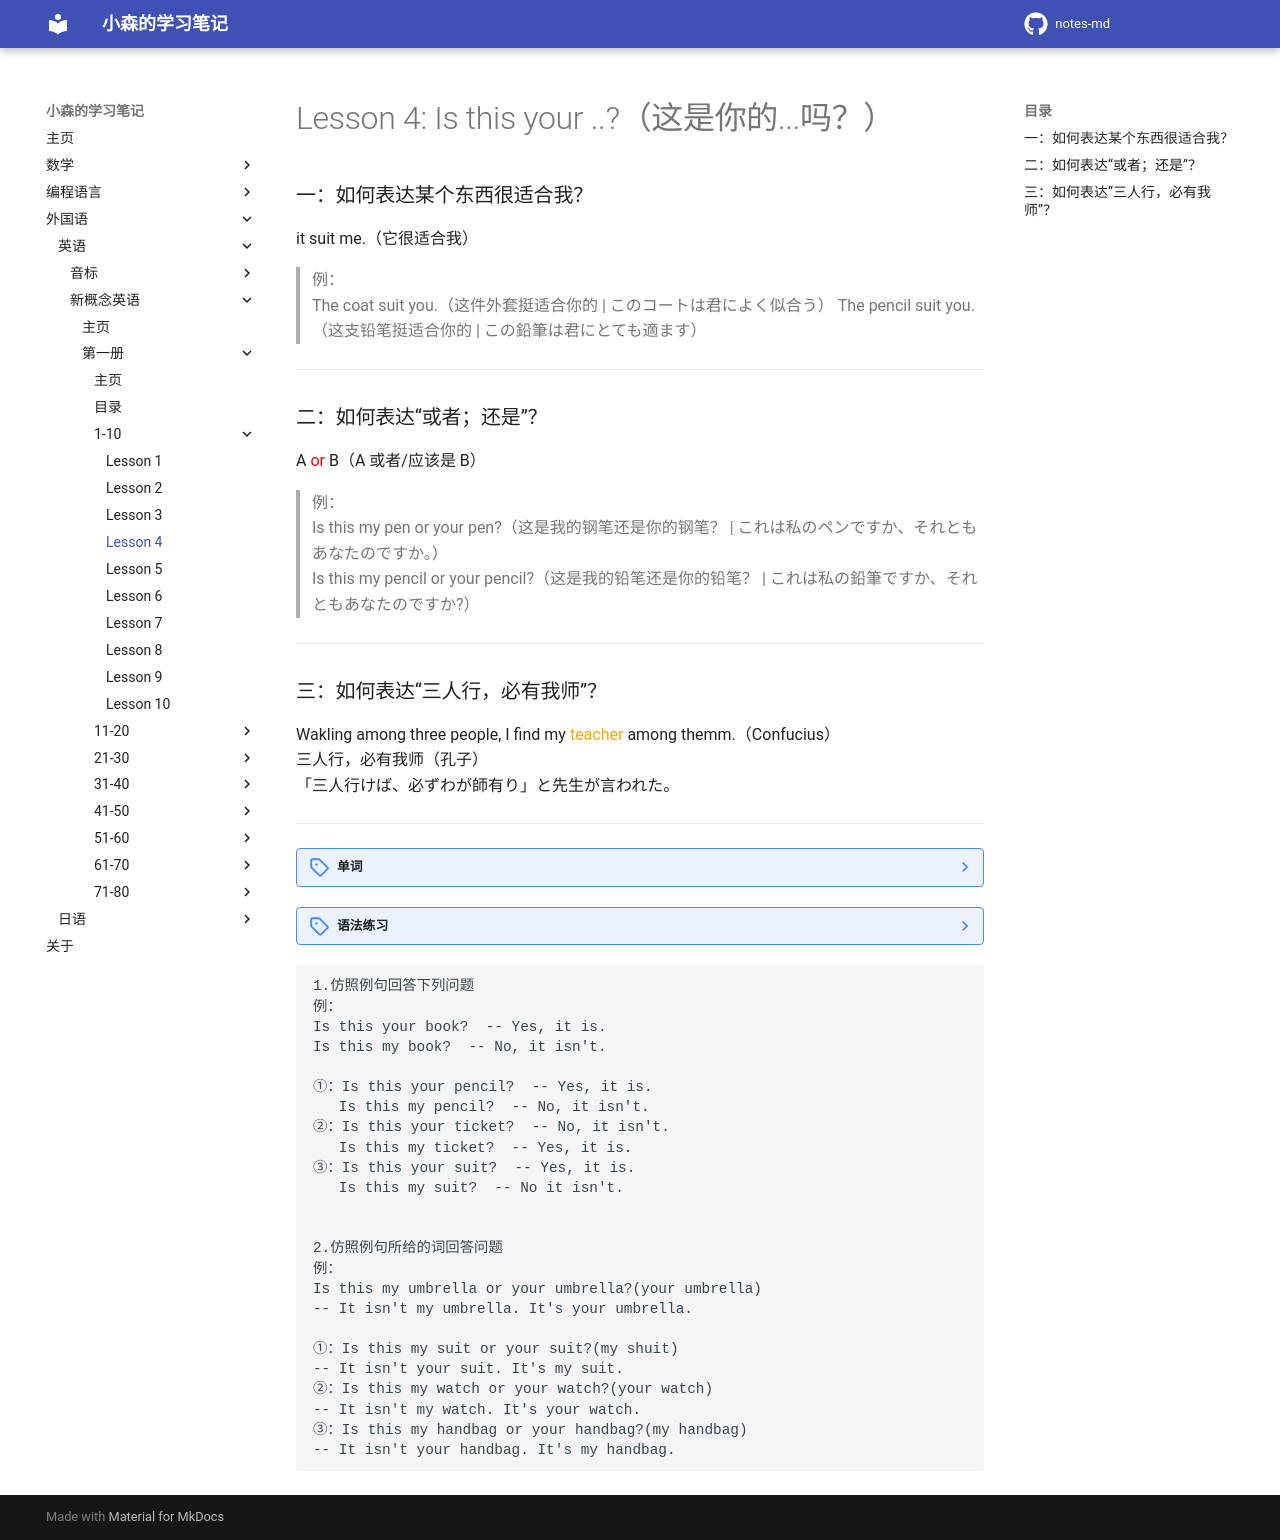

repository: komori-flag/notes-md · page: StudyNotes/Foreign-Language/English/NewConceptEnglish/Frist/Lesson-4/index.html · generator: mkdocs

# Lesson 4: Is this your ..?（这是你的...吗？）

### 一：如何表达某个东西很适合我？

it suit me.（它很适合我）<br>
> 例：<br>
> The coat suit you.（这件外套挺适合你的 | このコートは君によく似合う）
> The pencil suit you.（这支铅笔挺适合你的 | この鉛筆は君にとても適ます）


---
### 二：如何表达“或者；还是”？

A <font color=red>or</font> B（A 或者/应该是 B）<br>
> 例：<br>
> Is this my pen or your pen?（这是我的钢笔还是你的钢笔？ | これは私のペンですか、それともあなたのですか。）<br>
> Is this my pencil or your pencil?（这是我的铅笔还是你的铅笔？ | これは私の鉛筆ですか、それともあなたのですか?）<br>



---
### 三：如何表达“三人行，必有我师”？

Wakling among three people, I find my <font color=orange>teacher</font> among themm.（Confucius）<br>
三人行，必有我师（孔子）<br>
「三人行けば、必ずわが師有り」と先生が言われた。<br>


---
??? note "单词"
    **/su:t/**<br>
    <font size=5>**suit**</font>&nbsp;&nbsp;<font size=4>`n.一套衣服（一般指正装相关的衣服）`</font><br>
    <br>
    **/skuːl/**<br>
    <font size=5>**suit**</font>&nbsp;&nbsp;<font size=4>`n.学校`</font><br>
    补充：k（清辅音） --> g（浊辅音）<br>
    <br>
    **/ˈtiːtʃə(r)/**<br>
    <font size=5>**teacher**</font>&nbsp;&nbsp;<font size=4>`n.教师; 老师`</font><br>
    <br>
    **/sʌn/**<br>
    <font size=5>**son**</font>&nbsp;&nbsp;<font size=4>`n.儿子`</font><br>
    <br>
    **/ˈdɔːtə(r)/**<br>
    <font size=5>**daughter**</font>&nbsp;&nbsp;<font size=4>`n.女儿`</font><br>
    <br>


??? note "语法练习"
   ```text
   1.仿照例句回答下列问题
   例：
   Is this your book?  -- Yes, it is.
   Is this my book?  -- No, it isn't.

   ①：Is this your pencil?  -- Yes, it is.
      Is this my pencil?  -- No, it isn't.
   ②：Is this your ticket?  -- No, it isn't.
      Is this my ticket?  -- Yes, it is.
   ③：Is this your suit?  -- Yes, it is.
      Is this my suit?  -- No it isn't.


   2.仿照例句所给的词回答问题
   例：
   Is this my umbrella or your umbrella?(your umbrella)
   -- It isn't my umbrella. It's your umbrella.

   ①：Is this my suit or your suit?(my shuit)
   -- It isn't your suit. It's my suit.
   ②：Is this my watch or your watch?(your watch)
   -- It isn't my watch. It's your watch.
   ③：Is this my handbag or your handbag?(my handbag)
   -- It isn't your handbag. It's my handbag.
   ```
   
